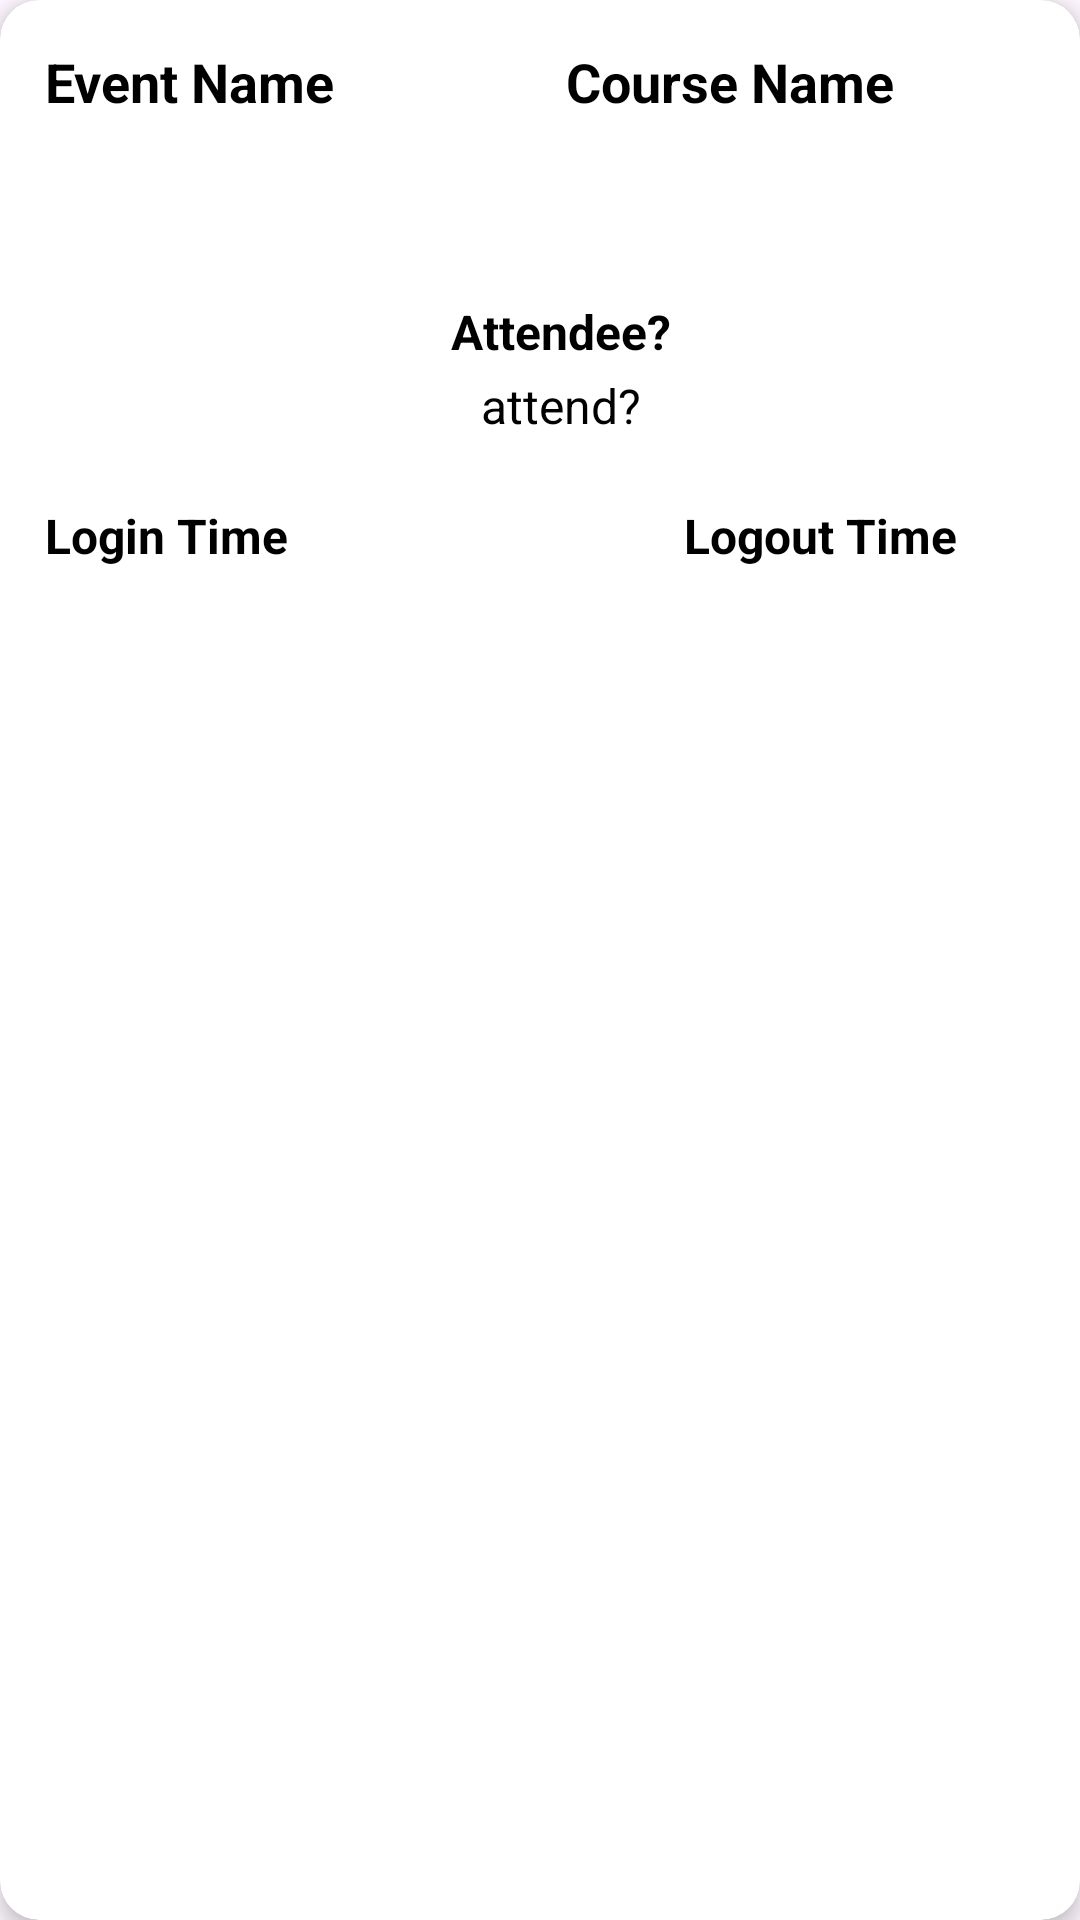

Android layout source for this screen:
<!-- AndroidManifest.xml: application theme Theme.SmartCampusACM -->
<!-- res/layout/log_item_view.xml -->
<?xml version="1.0" encoding="utf-8"?>
<androidx.cardview.widget.CardView xmlns:android="http://schemas.android.com/apk/res/android"
    xmlns:app="http://schemas.android.com/apk/res-auto"
    android:id="@+id/log_itemm"
    android:layout_width="match_parent"
    android:layout_height="wrap_content"
    android:layout_margin="10dp"
    android:padding="12dp"
    android:background="@drawable/rounded_rec2"
    app:cardCornerRadius="13dp"
    app:cardElevation="4dp">

    <LinearLayout
        android:layout_width="match_parent"
        android:layout_height="wrap_content"
        android:orientation="vertical">

        
        <LinearLayout
            android:layout_width="match_parent"
            android:layout_height="67dp"
            android:orientation="horizontal"
            android:paddingBottom="8dp">

            <TextView
                android:id="@+id/event_name"
                android:layout_width="112dp"
                android:layout_height="match_parent"
                android:layout_marginLeft="15dp"
                android:layout_marginTop="15dp"
                android:layout_weight="1"
                android:text="Event Name"
                android:textColor="@color/black"
                android:textSize="18sp"
                android:textStyle="bold" />

            <TextView
                android:id="@+id/course_name"
                android:layout_width="wrap_content"
                android:layout_height="match_parent"
                android:layout_marginTop="15dp"
                android:layout_weight="1"
                android:text="Course Name"
                android:textColor="@color/black"
                android:textSize="18sp"
                android:textStyle="bold" />
        </LinearLayout>

        
        <LinearLayout
            android:layout_width="match_parent"
            android:layout_height="wrap_content"
            android:orientation="horizontal"
            android:paddingBottom="8dp"
            android:paddingLeft="15dp">

            <TextView
                android:id="@+id/firstname"
                android:layout_width="wrap_content"
                android:layout_height="wrap_content"
                android:layout_marginTop="3dp"
                android:fontFamily="sans-serif"
                android:text="  "
                android:textColor="@color/black"
                android:textSize="16sp" />

            <TextView
                android:id="@+id/middlname"
                android:layout_width="wrap_content"
                android:layout_height="wrap_content"
                android:layout_marginTop="3dp"
                android:fontFamily="sans-serif"
                android:text="  "
                android:textColor="@color/black"
                android:textSize="16sp" />

            <TextView
                android:id="@+id/lastname"
                android:layout_width="wrap_content"
                android:layout_height="wrap_content"
                android:layout_marginTop="3dp"
                android:layout_marginLeft="8dp"
                android:fontFamily="sans-serif"
                android:text="  "
                android:textColor="@color/black"
                android:textSize="16sp" />

            <TextView
                android:id="@+id/participant_id"
                android:layout_width="wrap_content"
                android:layout_height="wrap_content"
                android:layout_marginTop="3dp"
                android:layout_marginLeft="100dp"
                android:fontFamily="sans-serif"
                android:text="    "
                android:textColor="@color/black"
                android:textSize="16sp" />
        </LinearLayout>

        
        <LinearLayout
            android:layout_width="match_parent"
            android:layout_height="wrap_content"
            android:orientation="horizontal"
            android:paddingBottom="8dp">

            <LinearLayout
                android:layout_width="wrap_content"
                android:layout_height="60dp"
                android:layout_marginLeft="100dp"
                android:layout_weight="1"
                android:orientation="vertical">

                <TextView
                    android:layout_width="wrap_content"
                    android:layout_height="wrap_content"
                    android:layout_gravity="center_horizontal"
                    android:text="Attendee?"
                    android:textColor="@color/black"
                    android:textSize="16sp"
                    android:textStyle="bold" />

                <TextView
                    android:id="@+id/atteee"
                    android:layout_width="89dp"
                    android:layout_height="wrap_content"
                    android:layout_gravity="center_horizontal"
                    android:layout_marginVertical="3dp"
                    android:fontFamily="sans-serif"
                    android:text="attend?"
                    android:textAlignment="center"
                    android:textColor="@color/black"
                    android:textSize="16sp" />
            </LinearLayout>

            <LinearLayout
                android:layout_width="0dp"
                android:layout_height="wrap_content"
                android:layout_weight="1"
                android:orientation="vertical"/>
        </LinearLayout>

        
        <LinearLayout
            android:layout_width="match_parent"
            android:layout_height="wrap_content"
            android:orientation="horizontal"
            android:paddingBottom="8dp">

            <LinearLayout
                android:layout_width="wrap_content"
                android:layout_height="wrap_content"
                android:layout_weight="1"
                android:orientation="vertical">

                <TextView
                    android:layout_width="wrap_content"
                    android:layout_height="wrap_content"
                    android:layout_marginLeft="15dp"
                    android:text="Login Time"
                    android:textColor="@color/black"
                    android:textSize="16sp"
                    android:textStyle="bold" />

                <TextView
                    android:id="@+id/logintime"
                    android:layout_width="77dp"
                    android:layout_height="wrap_content"
                    android:layout_marginLeft="15dp"
                    android:layout_marginTop="3dp"
                    android:fontFamily="sans-serif"
                    android:text=" "
                    android:textAlignment="center"
                    android:textColor="@color/black"
                    android:textSize="16sp" />
            </LinearLayout>

            <LinearLayout
                android:layout_width="0dp"
                android:layout_height="wrap_content"
                android:layout_weight="1"
                android:orientation="vertical">

                <TextView
                    android:layout_width="wrap_content"
                    android:layout_height="wrap_content"
                    android:text="Logout Time"
                    android:textColor="@color/black"
                    android:textSize="16sp"
                    android:textStyle="bold" />

                <TextView
                    android:id="@+id/logouttime"
                    android:layout_width="75dp"
                    android:layout_height="wrap_content"
                    android:layout_marginLeft="15dp"
                    android:layout_marginTop="3dp"
                    android:fontFamily="sans-serif"
                    android:text=" "
                    android:textAlignment="center"
                    android:textColor="@color/black"
                    android:textSize="16sp" />
            </LinearLayout>
        </LinearLayout>
    </LinearLayout>
</androidx.cardview.widget.CardView>
<!-- resources referenced by this layout -->
<resources>
  <color name="black">#FF000000</color>
  <!-- drawable rounded_rec2 (drawable) -->
  <shape xmlns:android="http://schemas.android.com/apk/res/android">
      <solid android:color="#FFFFFF"/> 
      <corners android:radius="10dp"/> 
          />
  </shape>
  <style name="Theme.SmartCampusACM" parent="Base.Theme.SmartCampusACM" />
  <style name="Base.Theme.SmartCampusACM" parent="Theme.Material3.DayNight.NoActionBar">
          
          
  
  
      </style>
</resources>
